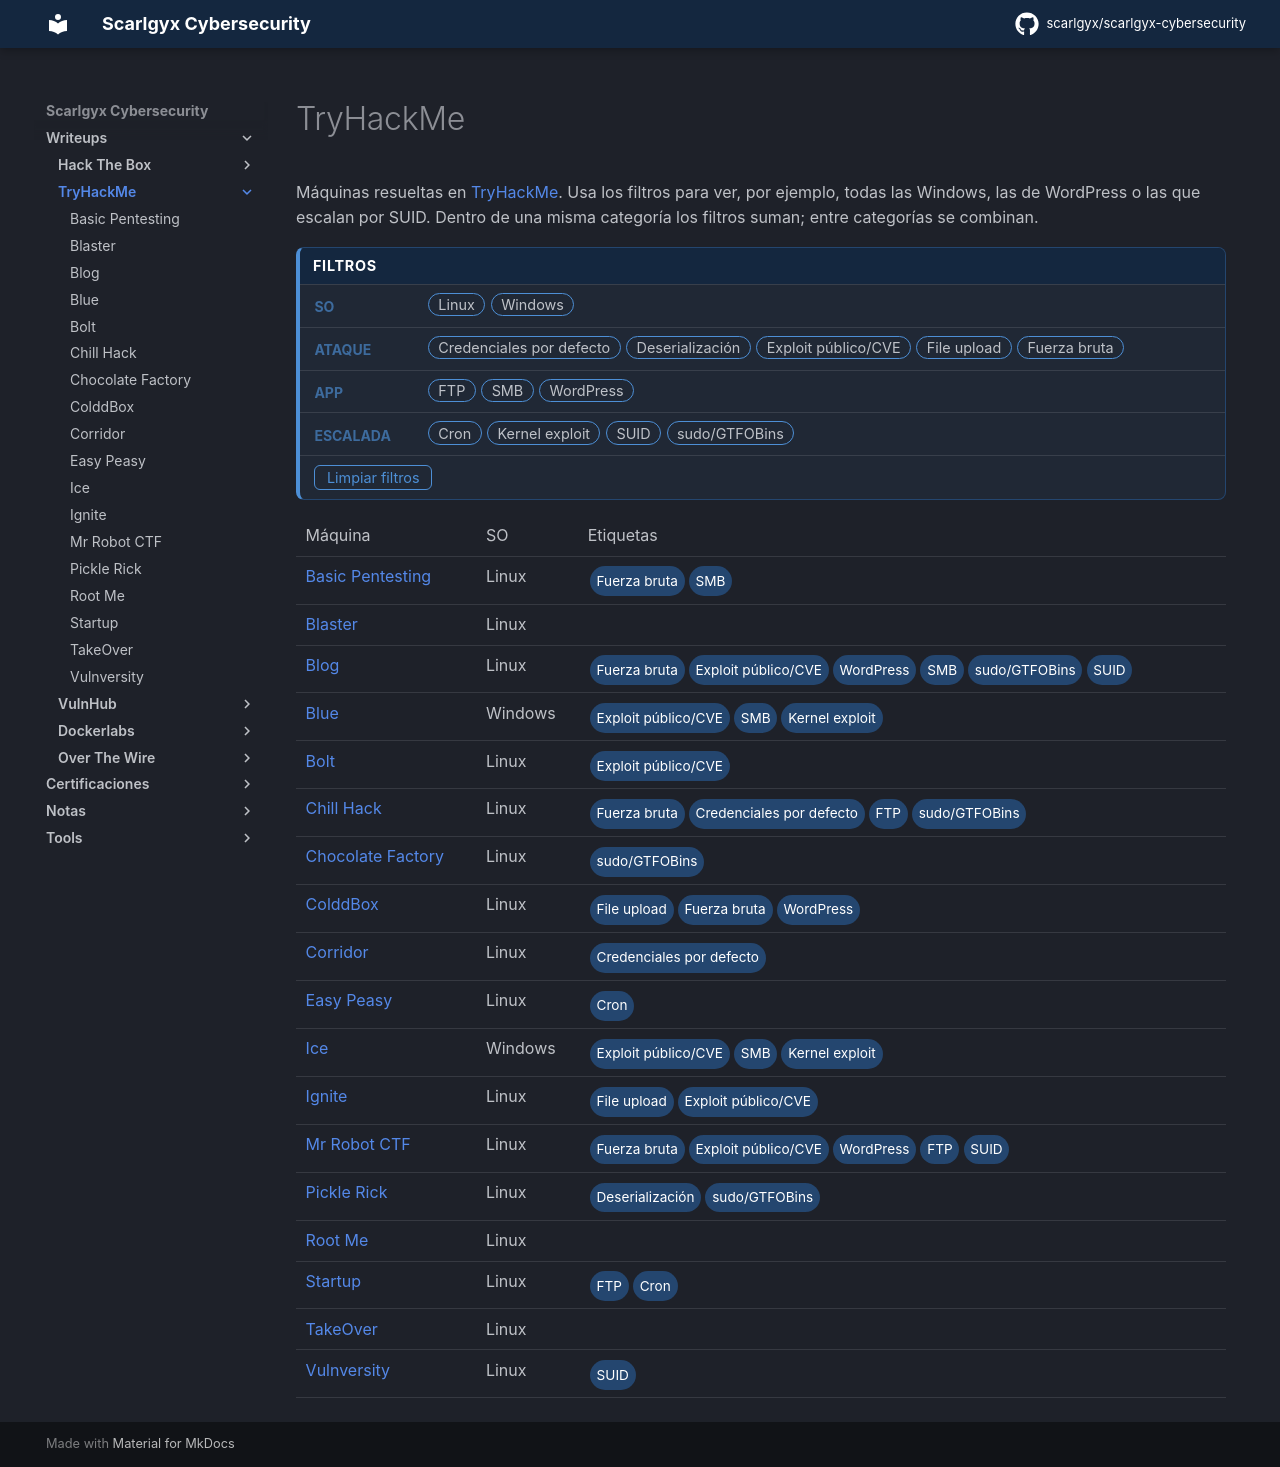

repository: scarlgyx/scarlgyx-cybersecurity · page: writeups/tryhackme/index.html · generator: mkdocs

# TryHackMe

Máquinas resueltas en [TryHackMe](https://tryhackme.com/). Usa los filtros para ver, por ejemplo, todas las Windows,
las de WordPress o las que escalan por SUID. Dentro de una misma categoría los filtros suman;
entre categorías se combinan.

<div class="htb-filters">
  <div class="fhead">Filtros</div>
  <div class="fgroup"><span class="flabel">SO</span><div class="fchips"><button class="f" data-cat="so" data-f="|Linux|">Linux</button><button class="f" data-cat="so" data-f="|Windows|">Windows</button></div></div><div class="fgroup"><span class="flabel">Ataque</span><div class="fchips"><button class="f" data-cat="atk" data-f="|Credenciales por defecto|">Credenciales por defecto</button><button class="f" data-cat="atk" data-f="|Deserialización|">Deserialización</button><button class="f" data-cat="atk" data-f="|Exploit público/CVE|">Exploit público/CVE</button><button class="f" data-cat="atk" data-f="|File upload|">File upload</button><button class="f" data-cat="atk" data-f="|Fuerza bruta|">Fuerza bruta</button></div></div><div class="fgroup"><span class="flabel">App</span><div class="fchips"><button class="f" data-cat="app" data-f="|FTP|">FTP</button><button class="f" data-cat="app" data-f="|SMB|">SMB</button><button class="f" data-cat="app" data-f="|WordPress|">WordPress</button></div></div><div class="fgroup"><span class="flabel">Escalada</span><div class="fchips"><button class="f" data-cat="esc" data-f="|Cron|">Cron</button><button class="f" data-cat="esc" data-f="|Kernel exploit|">Kernel exploit</button><button class="f" data-cat="esc" data-f="|SUID|">SUID</button><button class="f" data-cat="esc" data-f="|sudo/GTFOBins|">sudo/GTFOBins</button></div></div>
  <div class="fbar"><button id="htb-clear">Limpiar filtros</button><span id="htb-count"></span></div>
</div>

<table class="htb-table">
<thead><tr><th>Máquina</th><th>SO</th><th>Etiquetas</th></tr></thead>
<tbody>
<tr data-tags="|Linux| |Fuerza bruta| |SMB|"><td><a href="basicpentesting/">Basic Pentesting</a></td><td>Linux</td><td class="tags"><span class="tag">Fuerza bruta</span><span class="tag">SMB</span></td></tr>
<tr data-tags="|Linux|"><td><a href="blaster/">Blaster</a></td><td>Linux</td><td class="tags"></td></tr>
<tr data-tags="|Linux| |Fuerza bruta| |Exploit público/CVE| |WordPress| |SMB| |sudo/GTFOBins| |SUID|"><td><a href="blog/">Blog</a></td><td>Linux</td><td class="tags"><span class="tag">Fuerza bruta</span><span class="tag">Exploit público/CVE</span><span class="tag">WordPress</span><span class="tag">SMB</span><span class="tag">sudo/GTFOBins</span><span class="tag">SUID</span></td></tr>
<tr data-tags="|Windows| |Exploit público/CVE| |SMB| |Kernel exploit|"><td><a href="blue/">Blue</a></td><td>Windows</td><td class="tags"><span class="tag">Exploit público/CVE</span><span class="tag">SMB</span><span class="tag">Kernel exploit</span></td></tr>
<tr data-tags="|Linux| |Exploit público/CVE|"><td><a href="bolt/">Bolt</a></td><td>Linux</td><td class="tags"><span class="tag">Exploit público/CVE</span></td></tr>
<tr data-tags="|Linux| |Fuerza bruta| |Credenciales por defecto| |FTP| |sudo/GTFOBins|"><td><a href="chillhack/">Chill Hack</a></td><td>Linux</td><td class="tags"><span class="tag">Fuerza bruta</span><span class="tag">Credenciales por defecto</span><span class="tag">FTP</span><span class="tag">sudo/GTFOBins</span></td></tr>
<tr data-tags="|Linux| |sudo/GTFOBins|"><td><a href="chocolatefactory/">Chocolate Factory</a></td><td>Linux</td><td class="tags"><span class="tag">sudo/GTFOBins</span></td></tr>
<tr data-tags="|Linux| |File upload| |Fuerza bruta| |WordPress|"><td><a href="colddbox/">ColddBox</a></td><td>Linux</td><td class="tags"><span class="tag">File upload</span><span class="tag">Fuerza bruta</span><span class="tag">WordPress</span></td></tr>
<tr data-tags="|Linux| |Credenciales por defecto|"><td><a href="corridor/">Corridor</a></td><td>Linux</td><td class="tags"><span class="tag">Credenciales por defecto</span></td></tr>
<tr data-tags="|Linux| |Cron|"><td><a href="easypeasy/">Easy Peasy</a></td><td>Linux</td><td class="tags"><span class="tag">Cron</span></td></tr>
<tr data-tags="|Windows| |Exploit público/CVE| |SMB| |Kernel exploit|"><td><a href="ice/">Ice</a></td><td>Windows</td><td class="tags"><span class="tag">Exploit público/CVE</span><span class="tag">SMB</span><span class="tag">Kernel exploit</span></td></tr>
<tr data-tags="|Linux| |File upload| |Exploit público/CVE|"><td><a href="ignite/">Ignite</a></td><td>Linux</td><td class="tags"><span class="tag">File upload</span><span class="tag">Exploit público/CVE</span></td></tr>
<tr data-tags="|Linux| |Fuerza bruta| |Exploit público/CVE| |WordPress| |FTP| |SUID|"><td><a href="mrrobotctf/">Mr Robot CTF</a></td><td>Linux</td><td class="tags"><span class="tag">Fuerza bruta</span><span class="tag">Exploit público/CVE</span><span class="tag">WordPress</span><span class="tag">FTP</span><span class="tag">SUID</span></td></tr>
<tr data-tags="|Linux| |Deserialización| |sudo/GTFOBins|"><td><a href="picklerick/">Pickle Rick</a></td><td>Linux</td><td class="tags"><span class="tag">Deserialización</span><span class="tag">sudo/GTFOBins</span></td></tr>
<tr data-tags="|Linux|"><td><a href="rootme/">Root Me</a></td><td>Linux</td><td class="tags"></td></tr>
<tr data-tags="|Linux| |FTP| |Cron|"><td><a href="startup/">Startup</a></td><td>Linux</td><td class="tags"><span class="tag">FTP</span><span class="tag">Cron</span></td></tr>
<tr data-tags="|Linux|"><td><a href="takeover/">TakeOver</a></td><td>Linux</td><td class="tags"></td></tr>
<tr data-tags="|Linux| |SUID|"><td><a href="vulnversity/">Vulnversity</a></td><td>Linux</td><td class="tags"><span class="tag">SUID</span></td></tr>
</tbody>
</table>

<style>
.htb-filters{margin:1em 0;border:1px solid var(--md-primary-fg-color--light);
  border-left:4px solid var(--md-accent-fg-color);border-radius:8px;overflow:hidden;
  background:rgba(77,143,214,.07)}
.htb-filters .fhead{padding:.45em .9em;font-size:.72rem;font-weight:700;letter-spacing:.05em;
  text-transform:uppercase;color:#fff;background:var(--md-primary-fg-color)}
.fgroup{display:grid;grid-template-columns:6.5em 1fr;gap:.6em;align-items:start;
  padding:.5em .9em;border-top:1px solid var(--md-default-fg-color--lightest)}
.flabel{font-size:.7rem;font-weight:700;text-transform:uppercase;opacity:.65;padding-top:.25em;
  color:var(--md-accent-fg-color)}
.fchips{display:flex;flex-wrap:wrap;gap:.35em}
.htb-filters button.f{font-size:.72rem;padding:.15em .65em;border:1px solid var(--md-accent-fg-color);
  border-radius:999px;background:transparent;color:var(--md-default-fg-color);cursor:pointer;transition:all .12s}
.htb-filters button.f:hover{background:rgba(77,143,214,.15)}
.htb-filters button.f.on{background:var(--md-accent-fg-color);border-color:var(--md-accent-fg-color);color:#fff}
.fbar{padding:.55em .9em;border-top:1px solid var(--md-default-fg-color--lightest);display:flex;align-items:center;gap:1em}
#htb-clear{font-size:.72rem;padding:.2em .8em;border:1px solid var(--md-accent-fg-color);
  border-radius:6px;background:transparent;color:var(--md-accent-fg-color);cursor:pointer}
#htb-count{font-size:.75rem;opacity:.7}
.htb-table{width:100%;border-collapse:collapse;font-size:.8rem}
.htb-table th,.htb-table td{text-align:left;padding:.45em .6em;
  border-bottom:1px solid var(--md-default-fg-color--lightest);vertical-align:top}
.htb-table td.tags{line-height:2}
.htb-table .tag{font-size:.68rem;padding:.1em .5em;margin:0 .15em;border-radius:999px;
  background:var(--md-primary-fg-color--light);color:#fff;white-space:nowrap;display:inline-block}
</style>

<script>
(function(){
  function init(){
    if(!document.querySelector('.htb-table')) return;
    var rows=[].slice.call(document.querySelectorAll('.htb-table tbody tr'));
    var btns=[].slice.call(document.querySelectorAll('.htb-filters button.f'));
    var count=document.getElementById('htb-count');
    var active={};
    function apply(){
      var cats=Object.keys(active).filter(function(c){return active[c].size});
      var vis=0;
      rows.forEach(function(r){
        var t=r.getAttribute('data-tags');
        var ok=cats.every(function(c){return [...active[c]].some(function(f){return t.indexOf(f)>=0})});
        r.style.display=ok?'':'none'; if(ok)vis++;
      });
      if(count) count.textContent=vis+' / '+rows.length+' máquinas';
    }
    btns.forEach(function(b){b.addEventListener('click',function(){
      var c=b.getAttribute('data-cat'), f=b.getAttribute('data-f');
      if(!active[c]) active[c]=new Set();
      if(active[c].has(f)){active[c].delete(f);b.classList.remove('on');}
      else{active[c].add(f);b.classList.add('on');}
      apply();
    })});
    var clr=document.getElementById('htb-clear');
    if(clr) clr.addEventListener('click',function(){active={};btns.forEach(function(b){b.classList.remove('on')});apply();});
    apply();
  }
  if (typeof document$ !== 'undefined') document$.subscribe(init);
  else document.addEventListener('DOMContentLoaded', init);
})();
</script>
